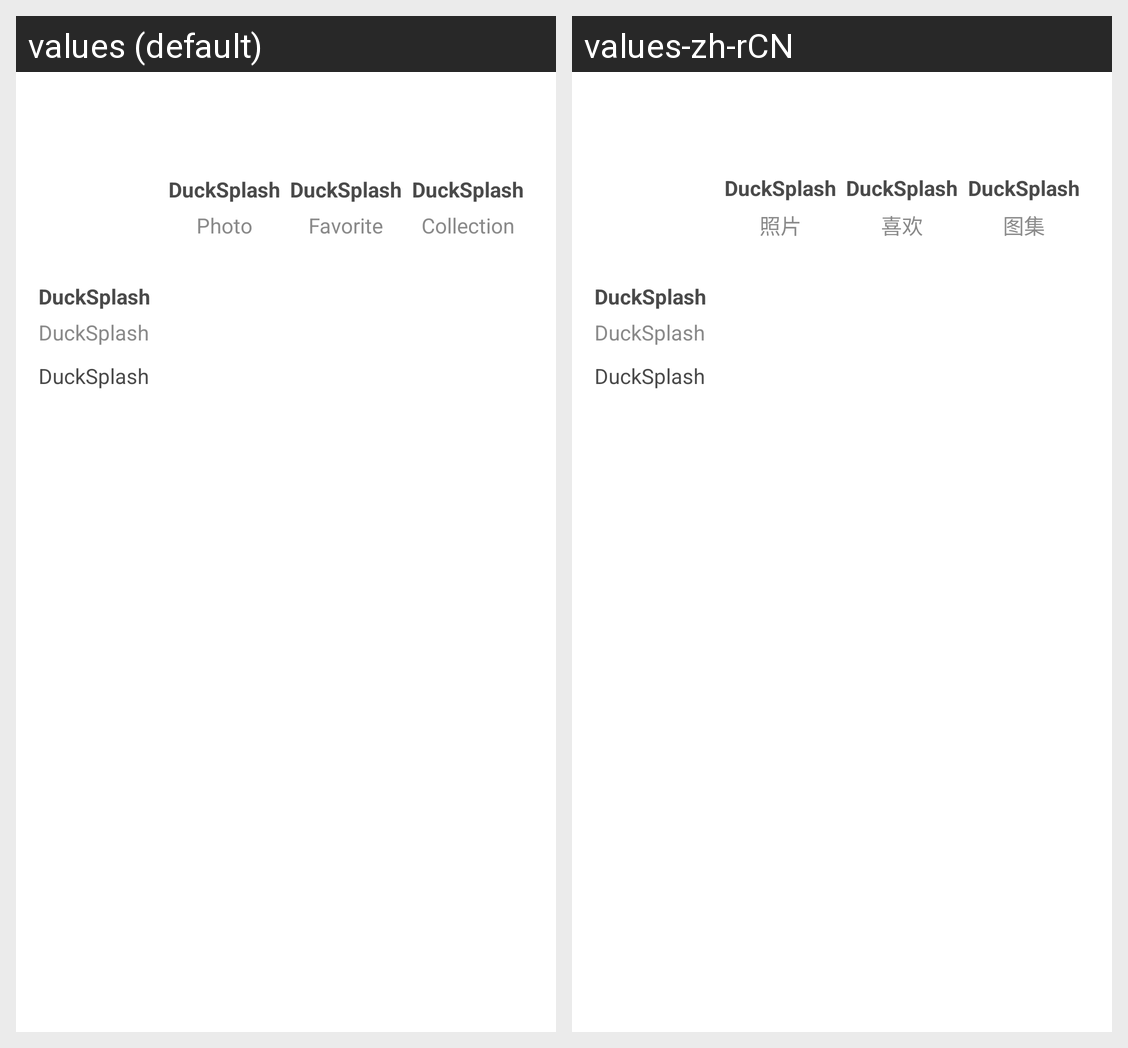

Locale-by-locale string values for the Android screen shown in this grid:
Android screen res/layout/layout_user_info.xml rendered under 2 locales, left to right: values (default), values-zh-rCN. Device: Nexus 5 (rendered at 1080×1920; each locale shown at half size, 540×960, under a caption strip naming it); theme Theme.DuckSplash.
Strings drawn on this screen, with the default value and each locale's value (text and hints the layout hard-codes, and strings that could not be matched under every locale, appear in the picture but are not listed):

app_name
  values: DuckSplash
  values-zh-rCN: DuckSplash

photo
  values: Photo
  values-zh-rCN: 照片

favorite
  values: Favorite
  values-zh-rCN: 喜欢

collection
  values: Collection
  values-zh-rCN: 图集
